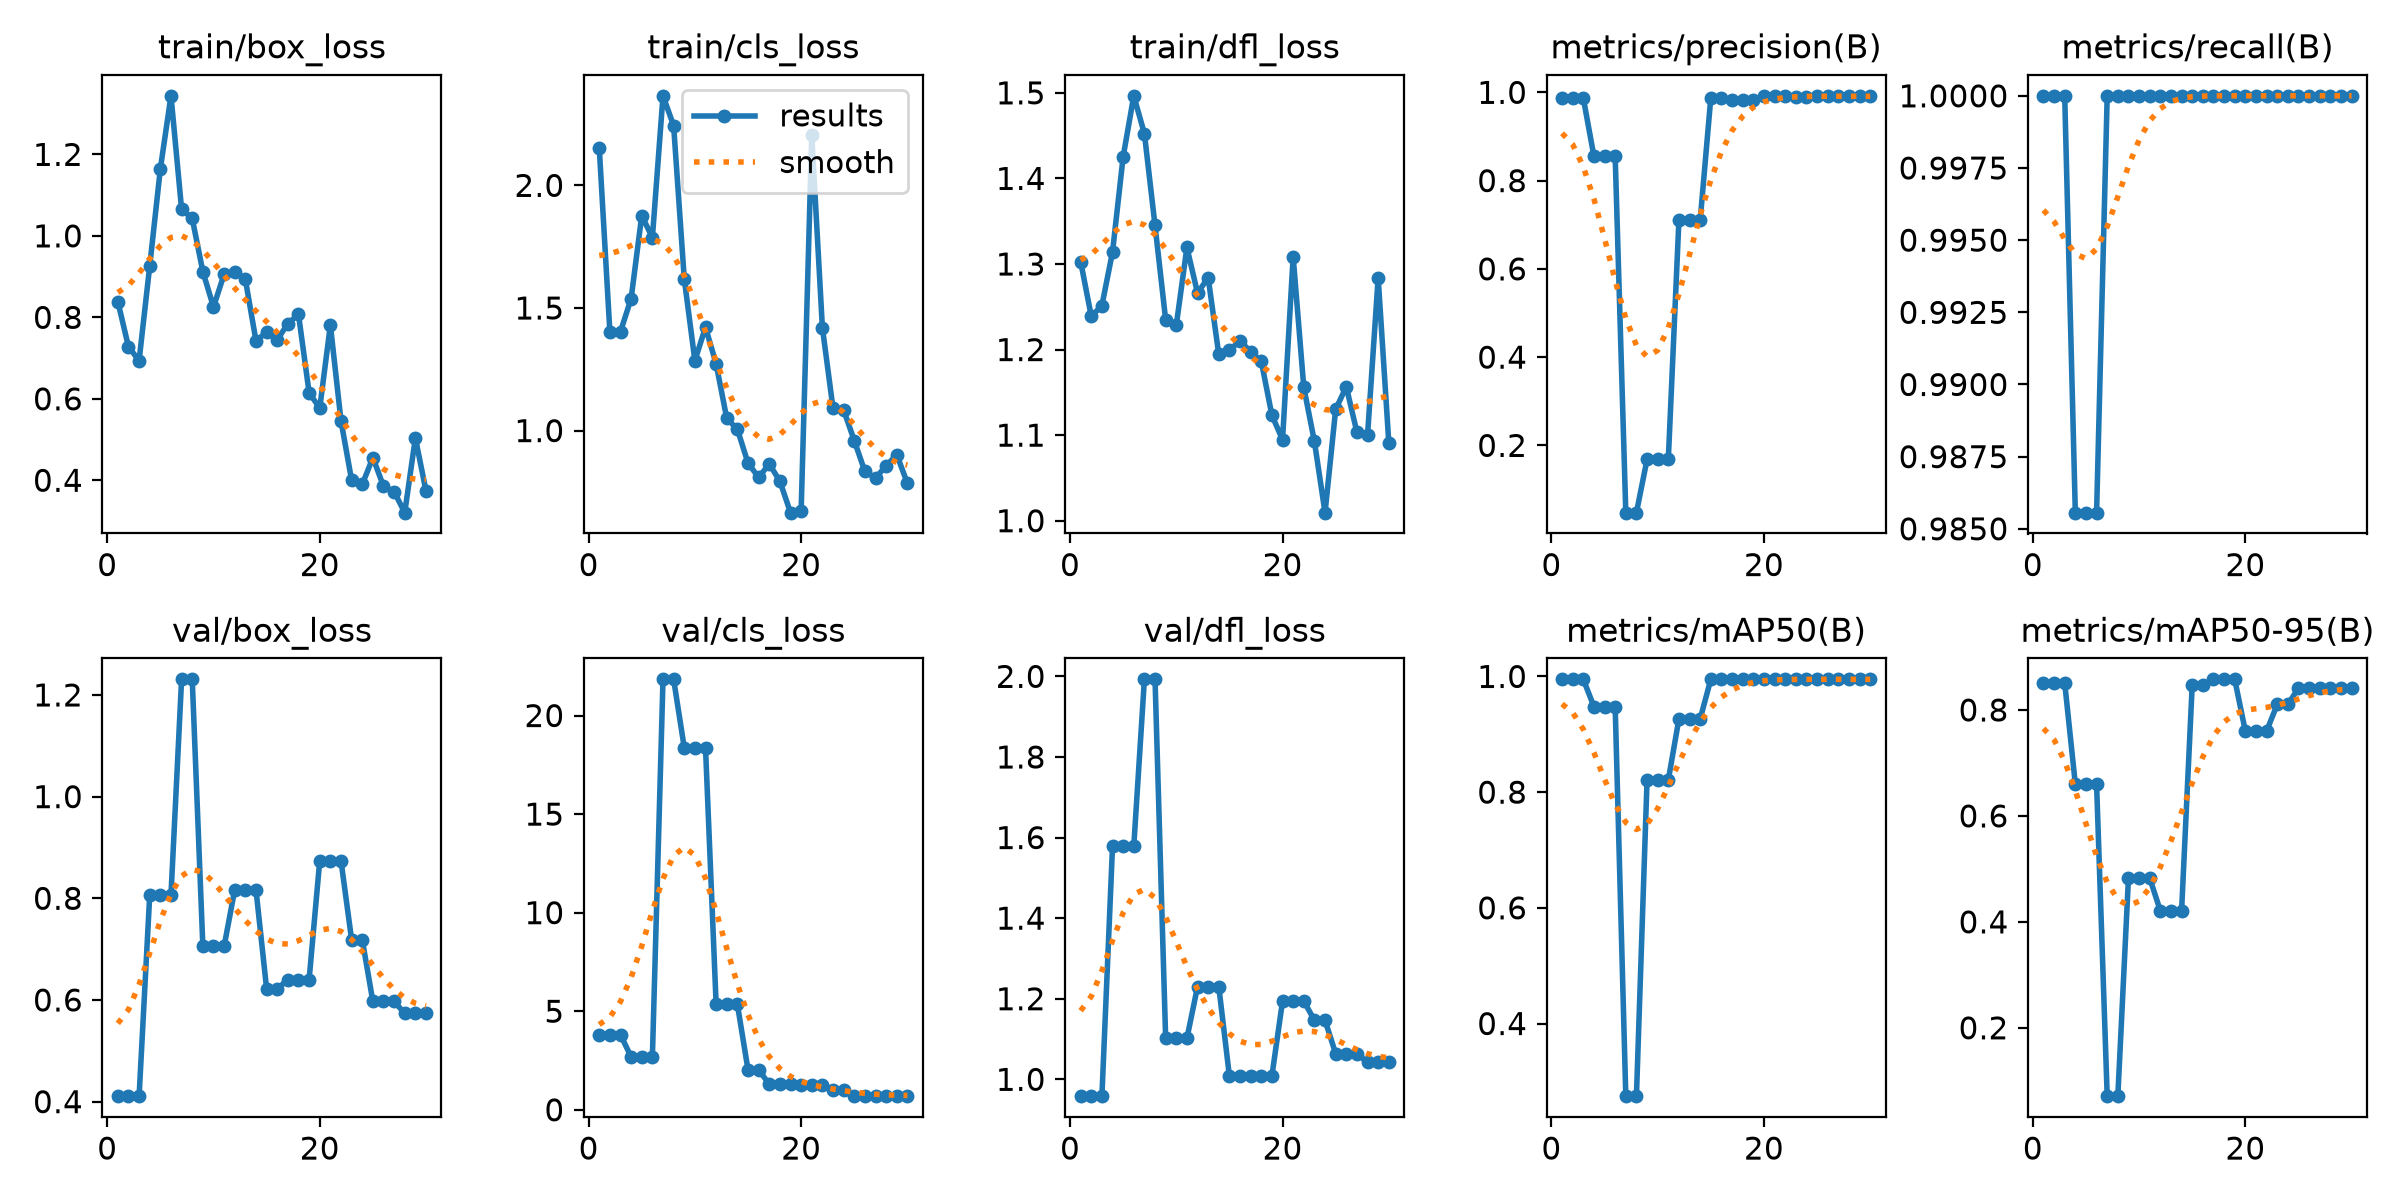

The table this chart was drawn from, first rows:
epoch, time, train/box_loss, train/cls_loss, train/dfl_loss, metrics/precision(B), metrics/recall(B), metrics/mAP50(B), metrics/mAP50-95(B), val/box_loss, val/cls_loss, val/dfl_loss, lr/pg0, lr/pg1, lr/pg2
1, 13.03, 0.8387, 2.153, 1.303, 0.987, 1, 0.995, 0.8512, 0.4108, 3.812, 0.9582, 0.0005556, 0.0005556, 0.0005556
2, 23.7, 0.7277, 1.403, 1.239, 0.987, 1, 0.995, 0.8512, 0.4108, 3.812, 0.9582, 0.001182, 0.001182, 0.001182
3, 34.12, 0.6939, 1.404, 1.251, 0.987, 1, 0.995, 0.8512, 0.4108, 3.812, 0.9582, 0.001764, 0.001764, 0.001764
4, 47.3, 0.926, 1.539, 1.314, 0.8551, 0.9856, 0.9479, 0.66, 0.8062, 2.68, 1.579, 0.001802, 0.001802, 0.001802
5, 60.33, 1.165, 1.877, 1.425, 0.8551, 0.9856, 0.9479, 0.66, 0.8062, 2.68, 1.579, 0.001736, 0.001736, 0.001736
6, 71.95, 1.344, 1.787, 1.496, 0.8551, 0.9856, 0.9479, 0.66, 0.8062, 2.68, 1.579, 0.00167, 0.00167, 0.00167
7, 81.18, 1.065, 2.365, 1.452, 0.0476, 1, 0.2744, 0.07097, 1.231, 21.84, 1.993, 0.001604, 0.001604, 0.001604
8, 90.74, 1.043, 2.243, 1.345, 0.0476, 1, 0.2744, 0.07097, 1.231, 21.84, 1.993, 0.001538, 0.001538, 0.001538
9, 100.7, 0.9123, 1.619, 1.235, 0.1683, 1, 0.821, 0.4827, 0.7056, 18.37, 1.102, 0.001472, 0.001472, 0.001472
10, 111.6, 0.8255, 1.285, 1.228, 0.1683, 1, 0.821, 0.4827, 0.7056, 18.37, 1.102, 0.001406, 0.001406, 0.001406
11, 120.7, 0.9058, 1.421, 1.319, 0.1683, 1, 0.821, 0.4827, 0.7056, 18.37, 1.102, 0.00134, 0.00134, 0.00134
12, 129.9, 0.9114, 1.272, 1.266, 0.7106, 1, 0.9267, 0.4208, 0.8168, 5.347, 1.23, 0.001274, 0.001274, 0.001274
13, 139.6, 0.8932, 1.05, 1.284, 0.7106, 1, 0.9267, 0.4208, 0.8168, 5.347, 1.23, 0.001208, 0.001208, 0.001208
14, 148.4, 0.7424, 1.005, 1.194, 0.7106, 1, 0.9267, 0.4208, 0.8168, 5.347, 1.23, 0.001142, 0.001142, 0.001142
15, 158.1, 0.7635, 0.8676, 1.199, 0.9877, 1, 0.995, 0.8468, 0.6218, 2.031, 1.008, 0.001076, 0.001076, 0.001076
16, 166.5, 0.7448, 0.8091, 1.21, 0.9877, 1, 0.995, 0.8468, 0.6218, 2.031, 1.008, 0.00101, 0.00101, 0.00101
17, 175.5, 0.7845, 0.8639, 1.197, 0.9833, 1, 0.995, 0.8578, 0.6402, 1.296, 1.009, 0.000944, 0.000944, 0.000944
18, 184.5, 0.8073, 0.7938, 1.186, 0.9833, 1, 0.995, 0.8578, 0.6402, 1.296, 1.009, 0.000878, 0.000878, 0.000878
19, 193.5, 0.6154, 0.6653, 1.123, 0.9833, 1, 0.995, 0.8578, 0.6402, 1.296, 1.009, 0.000812, 0.000812, 0.000812
20, 203.1, 0.5769, 0.6727, 1.095, 0.9921, 1, 0.995, 0.7601, 0.874, 1.275, 1.194, 0.000746, 0.000746, 0.000746
21, 212.4, 0.7811, 2.204, 1.308, 0.9921, 1, 0.995, 0.7601, 0.874, 1.275, 1.194, 0.00068, 0.00068, 0.00068
22, 222, 0.5461, 1.42, 1.156, 0.9921, 1, 0.995, 0.7601, 0.874, 1.275, 1.194, 0.000614, 0.000614, 0.000614
23, 231.4, 0.4005, 1.091, 1.093, 0.9905, 1, 0.995, 0.8104, 0.7186, 1.029, 1.147, 0.000548, 0.000548, 0.000548
24, 242, 0.3898, 1.084, 1.009, 0.9905, 1, 0.995, 0.8104, 0.7186, 1.029, 1.147, 0.000482, 0.000482, 0.000482
25, 253.5, 0.4556, 0.9593, 1.13, 0.9917, 1, 0.995, 0.8412, 0.597, 0.6918, 1.064, 0.000416, 0.000416, 0.000416
26, 264.1, 0.3856, 0.8332, 1.157, 0.9917, 1, 0.995, 0.8412, 0.597, 0.6918, 1.064, 0.00035, 0.00035, 0.00035
27, 273.7, 0.372, 0.8066, 1.103, 0.9917, 1, 0.995, 0.8412, 0.597, 0.6918, 1.064, 0.000284, 0.000284, 0.000284
28, 283.5, 0.3206, 0.8565, 1.1, 0.9907, 1, 0.995, 0.8412, 0.5737, 0.7216, 1.042, 0.000218, 0.000218, 0.000218
29, 292.3, 0.504, 0.9016, 1.284, 0.9907, 1, 0.995, 0.8412, 0.5737, 0.7216, 1.042, 0.000152, 0.000152, 0.000152
30, 302.2, 0.3739, 0.7852, 1.091, 0.9907, 1, 0.995, 0.8412, 0.5737, 0.7216, 1.042, 8.6e-05, 8.6e-05, 8.6e-05
